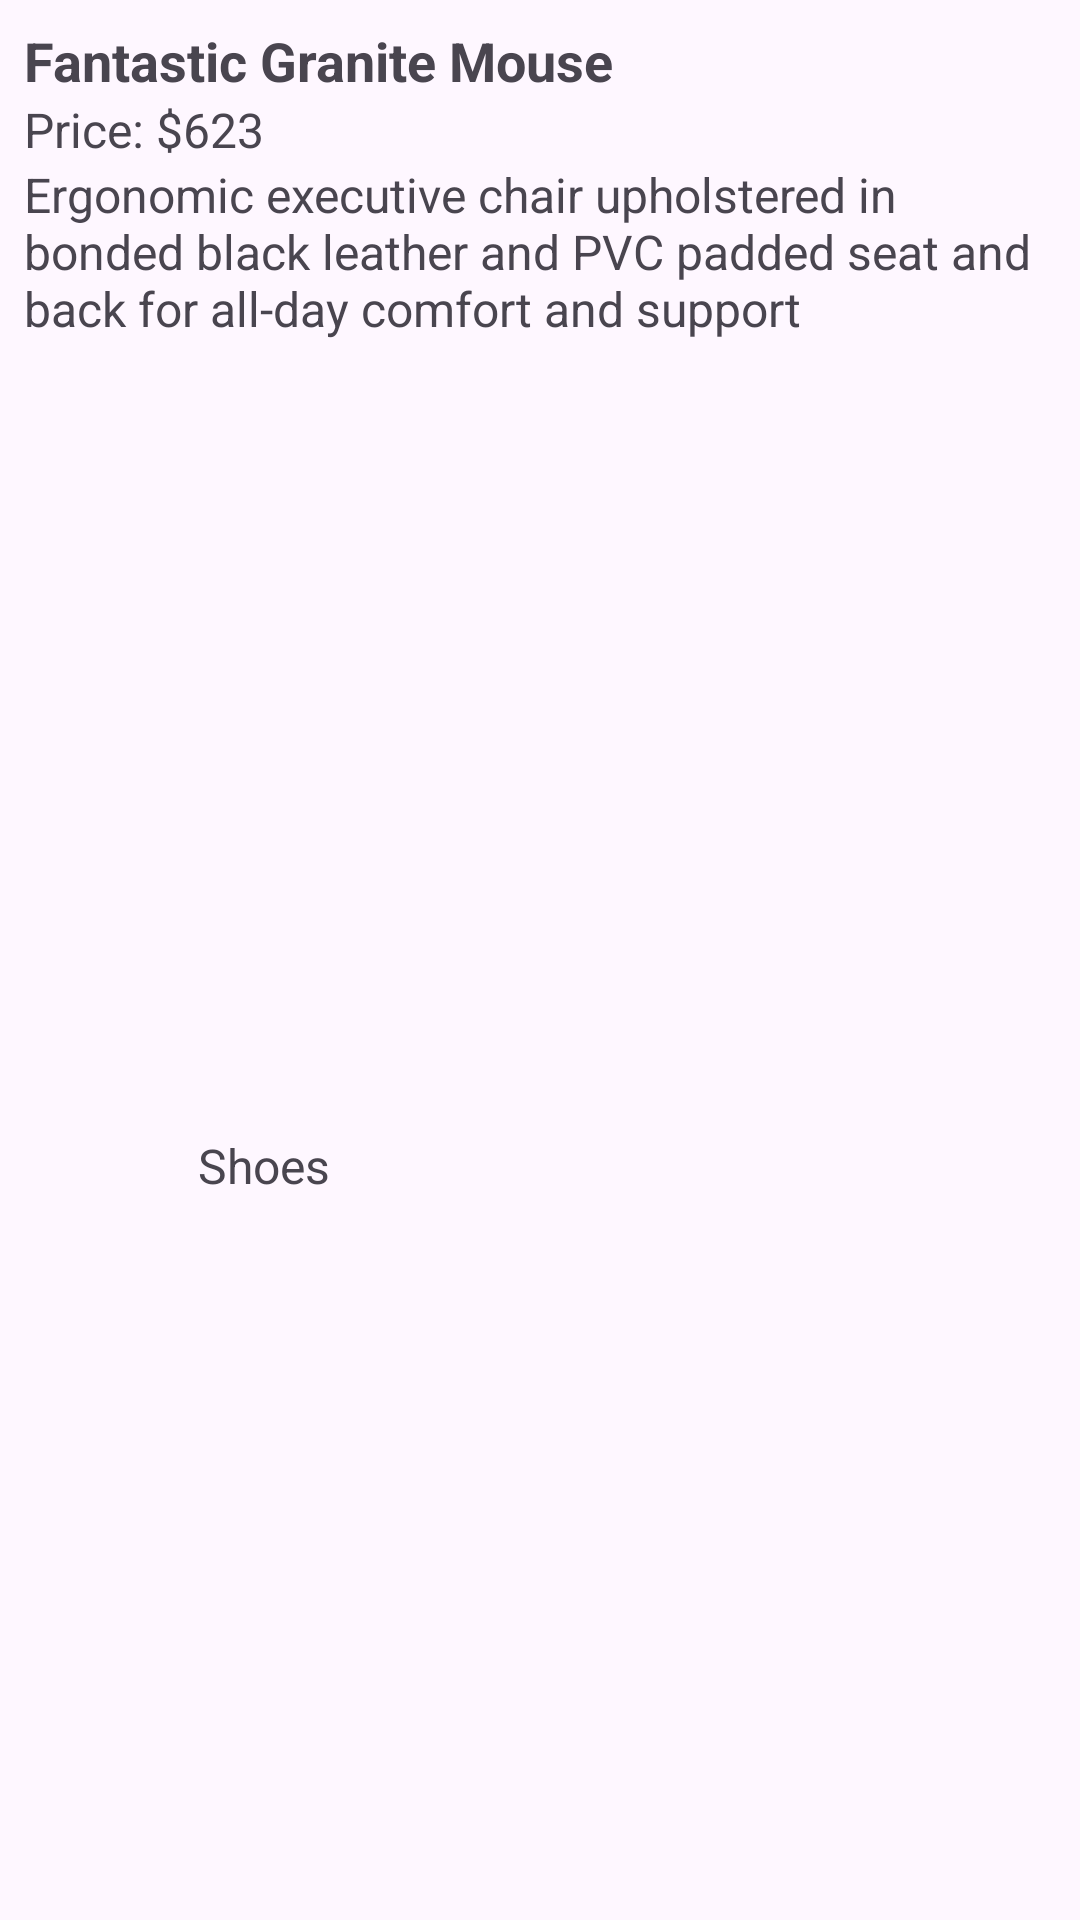

Here is an Android app screen rendered from its layout file. Give the layout XML and the strings, colors and styles it references.
<!-- AndroidManifest.xml: application theme Theme.PlatziStore -->
<!-- res/layout/fragment_product_detail.xml -->
<?xml version="1.0" encoding="utf-8"?>
<ScrollView xmlns:android="http://schemas.android.com/apk/res/android"
    xmlns:tools="http://schemas.android.com/tools"
    android:layout_width="match_parent"
    android:layout_height="match_parent"
    tools:context=".ui.Product.ProductDetailFragment"
    android:layout_margin="20dp">

    <LinearLayout
        android:padding="8dp"
        android:layout_width="match_parent"
        android:layout_height="wrap_content"
        android:orientation="vertical">


        
        <TextView
            android:id="@+id/titleTextView"
            android:layout_width="wrap_content"
            android:layout_height="wrap_content"
            android:text="Fantastic Granite Mouse"
            android:textSize="18sp"
            android:textStyle="bold" />

        
        <TextView
            android:id="@+id/priceTextView"
            android:layout_width="wrap_content"
            android:layout_height="wrap_content"
            android:text="Price: $623"
            android:textSize="16sp" />

        
        <TextView
            android:id="@+id/descriptionTextView"
            android:layout_width="wrap_content"
            android:layout_height="wrap_content"
            android:text="Ergonomic executive chair upholstered in bonded black leather and PVC padded seat and back for all-day comfort and support"
            android:textSize="16sp" />

        
        <LinearLayout
            android:layout_width="match_parent"
            android:layout_height="250dp"
            android:orientation="horizontal">

            <ImageView
                android:id="@+id/image1"
                android:layout_width="0dp"
                android:layout_height="wrap_content"
                android:layout_margin="2dp"
                android:layout_weight="1"
                android:scaleType="fitCenter"
                />

            <ImageView
                android:id="@+id/image2"
                android:layout_width="0dp"
                android:layout_height="wrap_content"
                android:layout_margin="2dp"
                android:layout_weight="1"
                android:scaleType="fitCenter"
               />

            <ImageView
                android:id="@+id/image3"
                android:layout_width="0dp"
                android:layout_height="wrap_content"
                android:layout_margin="2dp"
                android:layout_weight="1"
                android:scaleType="fitCenter"
                 />

        </LinearLayout>

        
        <LinearLayout
            android:layout_width="match_parent"
            android:layout_height="wrap_content"
            android:orientation="horizontal">

            <ImageView
                android:id="@+id/categoryImageView"
                android:layout_width="50dp"
                android:layout_height="50dp"
                android:scaleType="centerCrop"
                 />

            <TextView
                android:id="@+id/categoryNameTextView"
                android:layout_width="wrap_content"
                android:layout_height="wrap_content"
                android:layout_gravity="center_vertical"
                android:paddingStart="8dp"
                android:text="Shoes"
                android:textSize="16sp" />

        </LinearLayout>
    </LinearLayout>

</ScrollView>
<!-- resources referenced by this layout -->
<resources>
  <style name="Theme.PlatziStore" parent="Base.Theme.PlatziStore" />
  <style name="Base.Theme.PlatziStore" parent="Theme.Material3.DayNight.NoActionBar">
          
          
      </style>
</resources>
